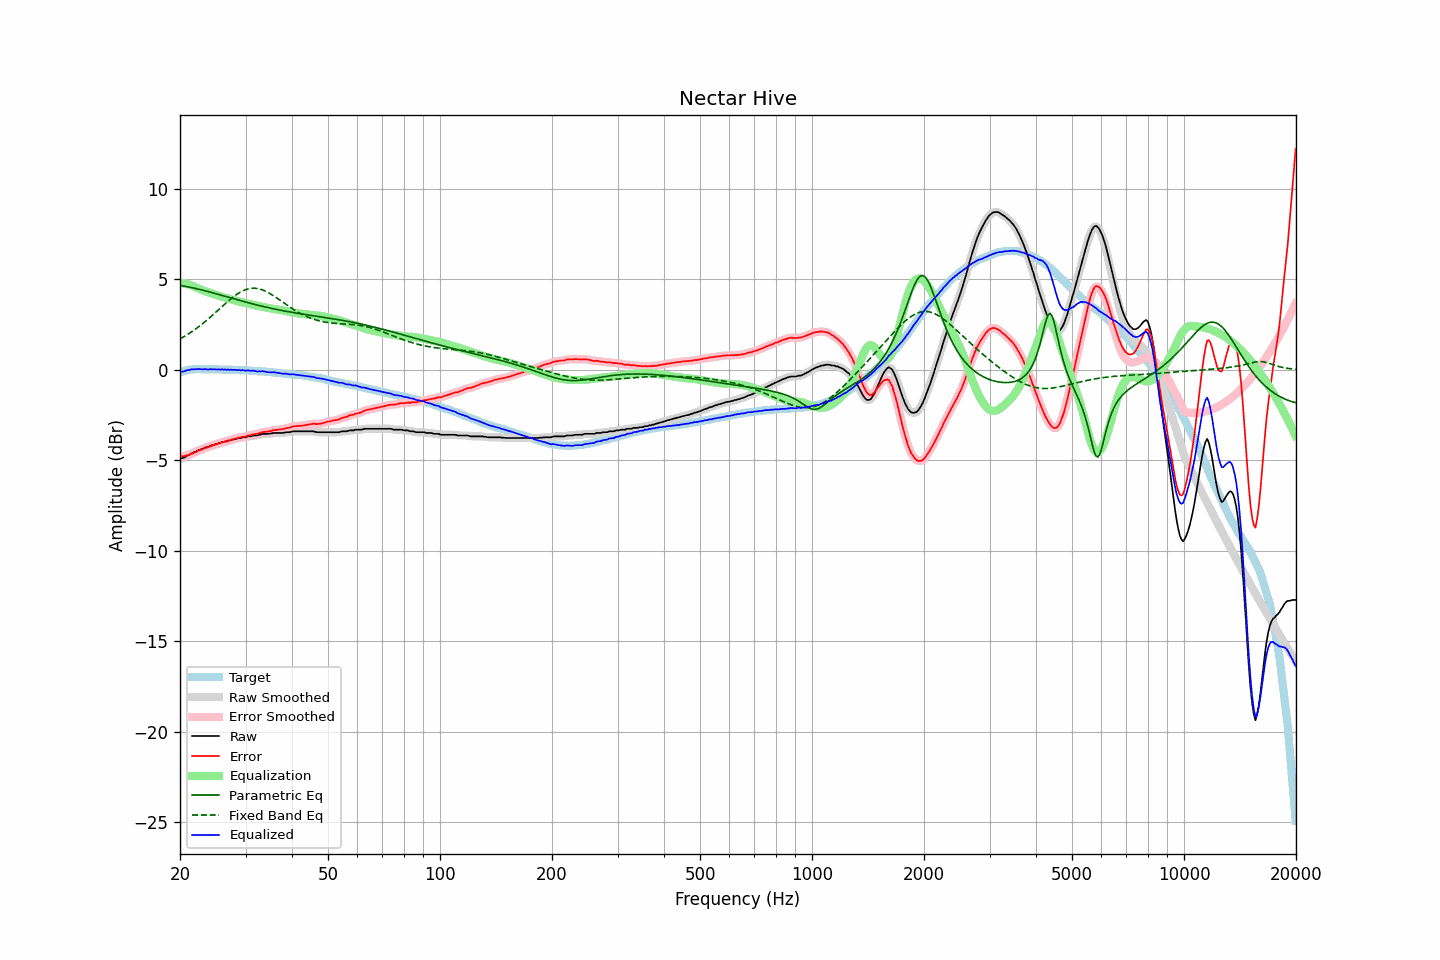

The data file committed next to this chart (first rows):
frequency, raw, error, smoothed, error_smoothed, equalization, parametric_eq, fixed_band_eq, equalized_raw, equalized_smoothed, target
20.00, -4.93, -4.78, -4.93, -4.78, 4.80, 4.65, 1.70, -0.13, -0.13, -0.15
20.20, -4.90, -4.78, -4.90, -4.78, 4.79, 4.64, 1.75, -0.11, -0.11, -0.12
20.40, -4.88, -4.79, -4.87, -4.78, 4.77, 4.62, 1.80, -0.10, -0.10, -0.09
20.61, -4.84, -4.77, -4.83, -4.77, 4.76, 4.61, 1.85, -0.08, -0.08, -0.07
20.81, -4.78, -4.74, -4.79, -4.75, 4.74, 4.59, 1.90, -0.04, -0.05, -0.04
21.02, -4.74, -4.73, -4.74, -4.72, 4.71, 4.57, 1.96, -0.02, -0.02, -0.01
21.23, -4.70, -4.70, -4.69, -4.69, 4.69, 4.56, 2.02, -0.01, -0.00, 0.00
21.44, -4.64, -4.65, -4.65, -4.66, 4.66, 4.54, 2.08, 0.02, 0.01, 0.01
21.66, -4.61, -4.63, -4.60, -4.62, 4.62, 4.52, 2.14, 0.02, 0.02, 0.02
21.87, -4.56, -4.58, -4.56, -4.58, 4.59, 4.50, 2.20, 0.03, 0.03, 0.02
22.09, -4.53, -4.56, -4.52, -4.55, 4.55, 4.48, 2.26, 0.02, 0.03, 0.03
22.31, -4.47, -4.50, -4.48, -4.51, 4.51, 4.46, 2.33, 0.04, 0.03, 0.03
22.54, -4.44, -4.47, -4.44, -4.47, 4.47, 4.44, 2.40, 0.03, 0.03, 0.03
22.76, -4.41, -4.44, -4.41, -4.43, 4.43, 4.42, 2.47, 0.02, 0.02, 0.03
22.99, -4.38, -4.40, -4.37, -4.39, 4.39, 4.39, 2.54, 0.02, 0.02, 0.02
23.22, -4.34, -4.36, -4.34, -4.36, 4.36, 4.37, 2.61, 0.02, 0.02, 0.02
23.45, -4.29, -4.31, -4.31, -4.32, 4.32, 4.35, 2.68, 0.04, 0.02, 0.02
23.69, -4.29, -4.30, -4.27, -4.29, 4.29, 4.33, 2.76, 0.00, 0.02, 0.02
23.92, -4.25, -4.26, -4.24, -4.26, 4.26, 4.30, 2.83, 0.01, 0.02, 0.02
24.16, -4.20, -4.22, -4.21, -4.24, 4.23, 4.28, 2.91, 0.03, 0.02, 0.03
24.40, -4.19, -4.21, -4.18, -4.20, 4.20, 4.25, 2.99, 0.01, 0.02, 0.03
24.65, -4.15, -4.16, -4.15, -4.17, 4.17, 4.23, 3.07, 0.02, 0.02, 0.02
24.89, -4.13, -4.14, -4.13, -4.14, 4.14, 4.21, 3.15, 0.02, 0.02, 0.01
25.14, -4.11, -4.12, -4.10, -4.12, 4.11, 4.18, 3.23, 0.01, 0.01, 0.01
25.39, -4.07, -4.08, -4.07, -4.09, 4.09, 4.16, 3.31, 0.02, 0.01, 0.01
25.65, -4.06, -4.07, -4.05, -4.06, 4.06, 4.13, 3.39, 0.00, 0.01, 0.01
25.91, -4.01, -4.01, -4.02, -4.03, 4.03, 4.11, 3.48, 0.02, 0.01, 0.00
26.16, -4.01, -4.01, -4.00, -4.00, 4.01, 4.08, 3.56, -0.00, 0.00, 0.00
26.43, -3.97, -3.97, -3.97, -3.97, 3.98, 4.06, 3.64, 0.01, 0.01, 0.00
26.69, -3.97, -3.97, -3.96, -3.96, 3.95, 4.03, 3.72, -0.01, -0.00, 0.00
26.96, -3.92, -3.92, -3.93, -3.93, 3.93, 4.01, 3.79, 0.01, -0.00, 0.00
27.23, -3.92, -3.92, -3.91, -3.91, 3.90, 3.98, 3.87, -0.02, -0.01, -0.00
27.50, -3.87, -3.87, -3.88, -3.87, 3.87, 3.96, 3.94, 0.01, -0.00, -0.00
27.77, -3.87, -3.86, -3.86, -3.85, 3.85, 3.93, 4.01, -0.02, -0.01, -0.01
28.05, -3.83, -3.82, -3.84, -3.82, 3.82, 3.91, 4.08, -0.00, -0.01, -0.01
28.33, -3.83, -3.80, -3.82, -3.80, 3.80, 3.88, 4.15, -0.03, -0.02, -0.02
28.62, -3.79, -3.76, -3.80, -3.77, 3.78, 3.86, 4.21, -0.01, -0.02, -0.02
28.90, -3.78, -3.75, -3.78, -3.75, 3.76, 3.83, 4.26, -0.02, -0.03, -0.03
29.19, -3.78, -3.74, -3.76, -3.73, 3.74, 3.81, 4.31, -0.04, -0.03, -0.04
29.48, -3.74, -3.71, -3.75, -3.72, 3.72, 3.78, 4.36, -0.02, -0.04, -0.03
29.78, -3.74, -3.70, -3.74, -3.70, 3.70, 3.76, 4.40, -0.04, -0.04, -0.04
30.08, -3.74, -3.70, -3.72, -3.68, 3.68, 3.73, 4.43, -0.06, -0.04, -0.04
30.38, -3.69, -3.64, -3.71, -3.66, 3.66, 3.71, 4.46, -0.03, -0.05, -0.05
30.68, -3.69, -3.64, -3.69, -3.64, 3.64, 3.69, 4.48, -0.05, -0.05, -0.05
30.99, -3.69, -3.63, -3.67, -3.61, 3.62, 3.66, 4.49, -0.07, -0.05, -0.06
31.30, -3.65, -3.58, -3.66, -3.60, 3.60, 3.64, 4.50, -0.05, -0.06, -0.06
31.61, -3.64, -3.57, -3.65, -3.58, 3.58, 3.62, 4.50, -0.06, -0.07, -0.06
31.93, -3.64, -3.56, -3.63, -3.56, 3.55, 3.60, 4.50, -0.08, -0.08, -0.08
32.24, -3.64, -3.55, -3.63, -3.54, 3.53, 3.57, 4.49, -0.10, -0.09, -0.09
32.57, -3.60, -3.51, -3.61, -3.52, 3.51, 3.55, 4.47, -0.08, -0.10, -0.09
32.89, -3.60, -3.51, -3.59, -3.49, 3.49, 3.53, 4.44, -0.10, -0.09, -0.09
33.22, -3.56, -3.46, -3.56, -3.46, 3.48, 3.51, 4.42, -0.08, -0.09, -0.10
33.55, -3.55, -3.44, -3.55, -3.45, 3.46, 3.49, 4.38, -0.09, -0.10, -0.10
33.89, -3.55, -3.43, -3.55, -3.43, 3.44, 3.47, 4.34, -0.11, -0.11, -0.11
34.23, -3.55, -3.43, -3.55, -3.43, 3.42, 3.45, 4.30, -0.13, -0.12, -0.12
34.57, -3.55, -3.42, -3.54, -3.42, 3.40, 3.43, 4.25, -0.14, -0.14, -0.13
34.92, -3.53, -3.39, -3.53, -3.40, 3.39, 3.41, 4.20, -0.14, -0.15, -0.14
35.27, -3.53, -3.39, -3.52, -3.37, 3.37, 3.39, 4.15, -0.15, -0.15, -0.14
35.62, -3.50, -3.34, -3.51, -3.35, 3.36, 3.37, 4.09, -0.14, -0.15, -0.15
35.97, -3.50, -3.33, -3.50, -3.34, 3.35, 3.35, 4.03, -0.15, -0.15, -0.17
... 635 more rows
